Dataset: dataset (GitHub, akifsari-dev/derin_ogrenme). Classes: address, company, date, total.

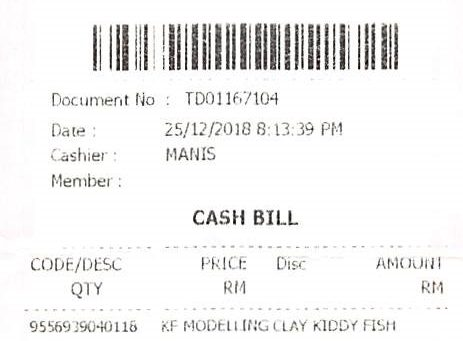
Label: date

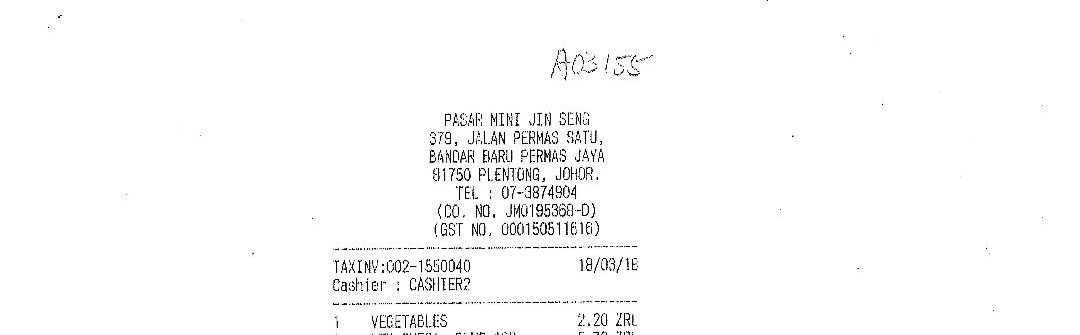
Label: address

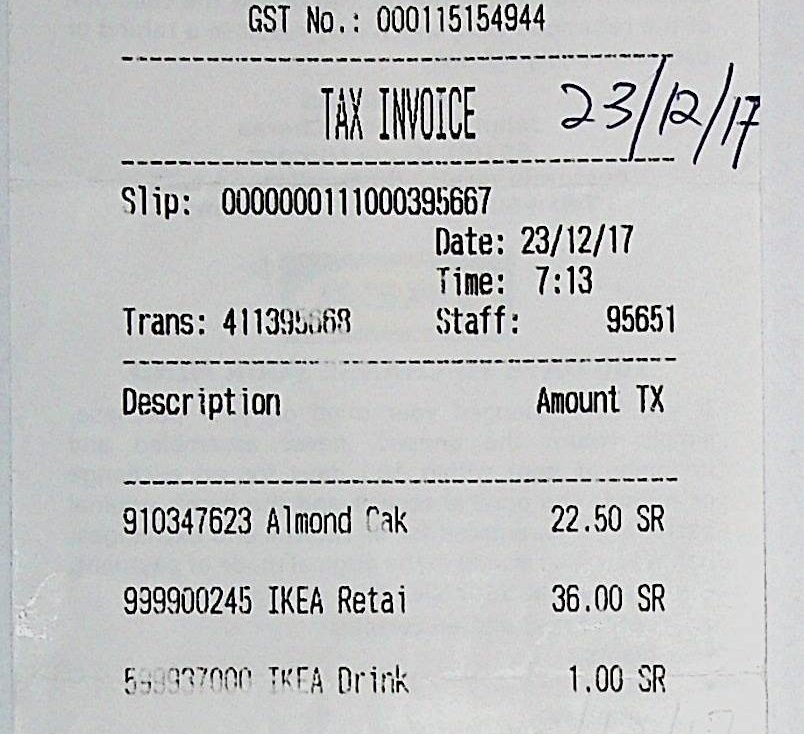
Label: date

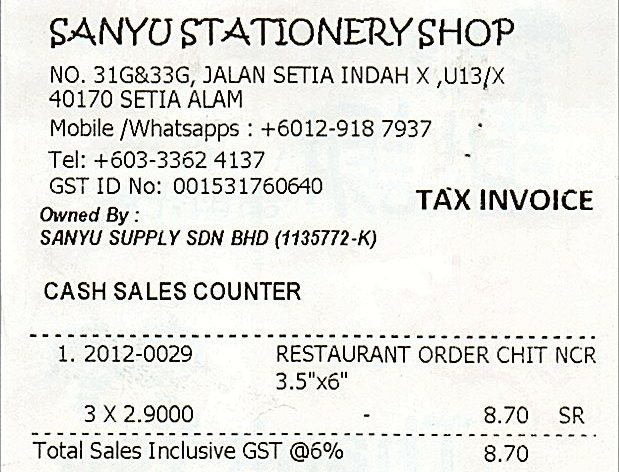
Label: address

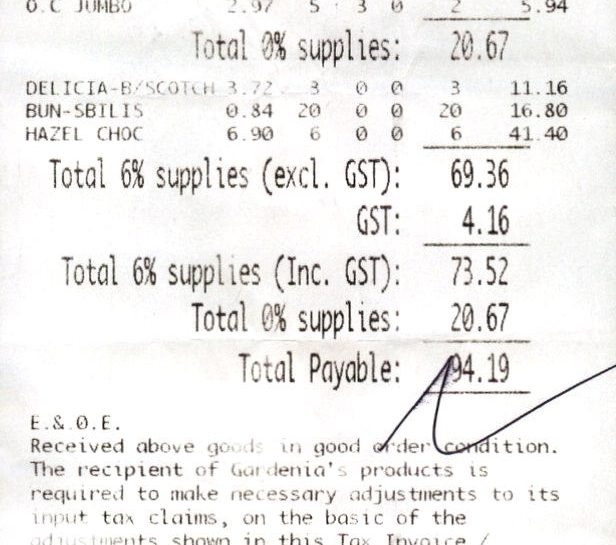
Label: total

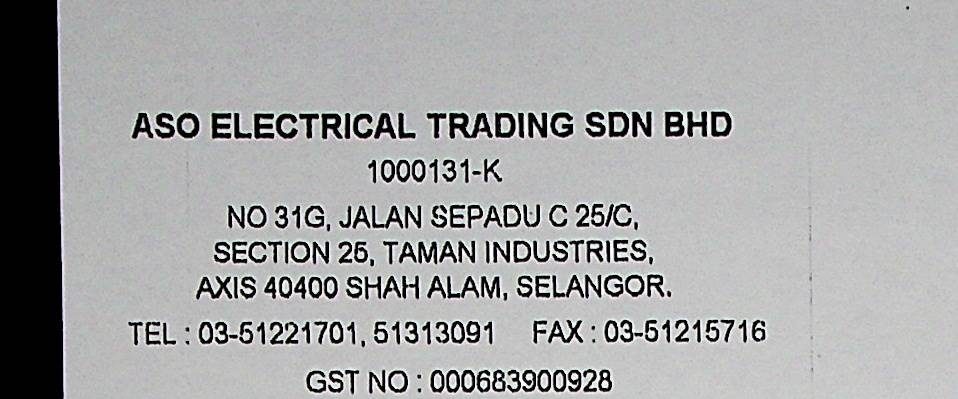
Label: company
